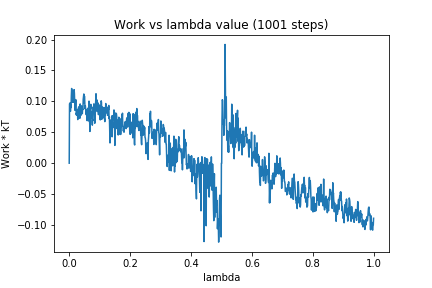

Values plotted in this chart, from the file beside it:
0, 0.0
1, 0.09569
2, 0.09721
3, 0.09723
4, 0.08382
5, 0.09392
6, 0.08989
7, 0.1089
8, 0.1208
9, 0.1173
10, 0.09843
11, 0.09868
12, 0.1025
13, 0.09842
14, 0.1133
15, 0.109
16, 0.1189
17, 0.1133
18, 0.09756
19, 0.08548
20, 0.08869
21, 0.1028
22, 0.1023
23, 0.07823
24, 0.08135
25, 0.07926
26, 0.07749
27, 0.08713
28, 0.07052
29, 0.07834
30, 0.07805
31, 0.09105
32, 0.0738
33, 0.07578
34, 0.08336
35, 0.0727
36, 0.0958
37, 0.08008
38, 0.0933
39, 0.0777
40, 0.08589
41, 0.08917
42, 0.0919
43, 0.08005
44, 0.0875
45, 0.08677
46, 0.1033
47, 0.1077
48, 0.1119
49, 0.09723
50, 0.1085
51, 0.1006
52, 0.08834
53, 0.09297
54, 0.08645
55, 0.087
56, 0.07829
57, 0.08602
58, 0.07193
59, 0.06874
60, 0.0862
... 940 more rows
